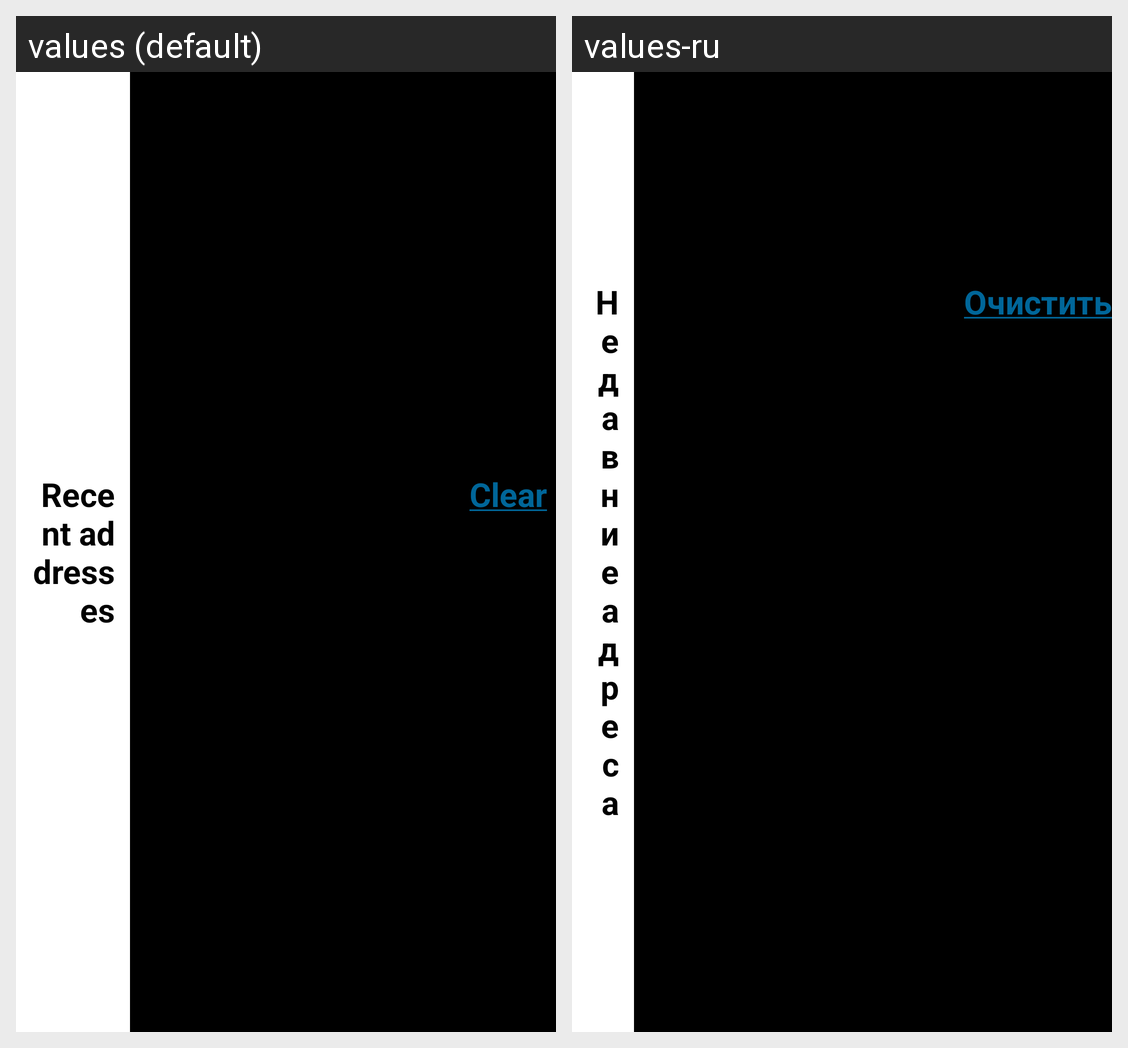

Strings drawn on this Android screen and how each of the app's shown locales translates them:
Android screen res/layout/addressbook_header_row.xml rendered under 2 locales, left to right: values (default), values-ru. Device: Nexus 5 (rendered at 1080×1920; each locale shown at half size, 540×960, under a caption strip naming it); theme MyCustomStyle.
Strings drawn on this screen, with the default value and each locale's value (text and hints the layout hard-codes, and strings that could not be matched under every locale, appear in the picture but are not listed):

AddressBookHeader
  values: Recent addresses
  values-ru: Недавние адреса

AddressBookClearButton
  values: Clear
  values-ru: Очистить
